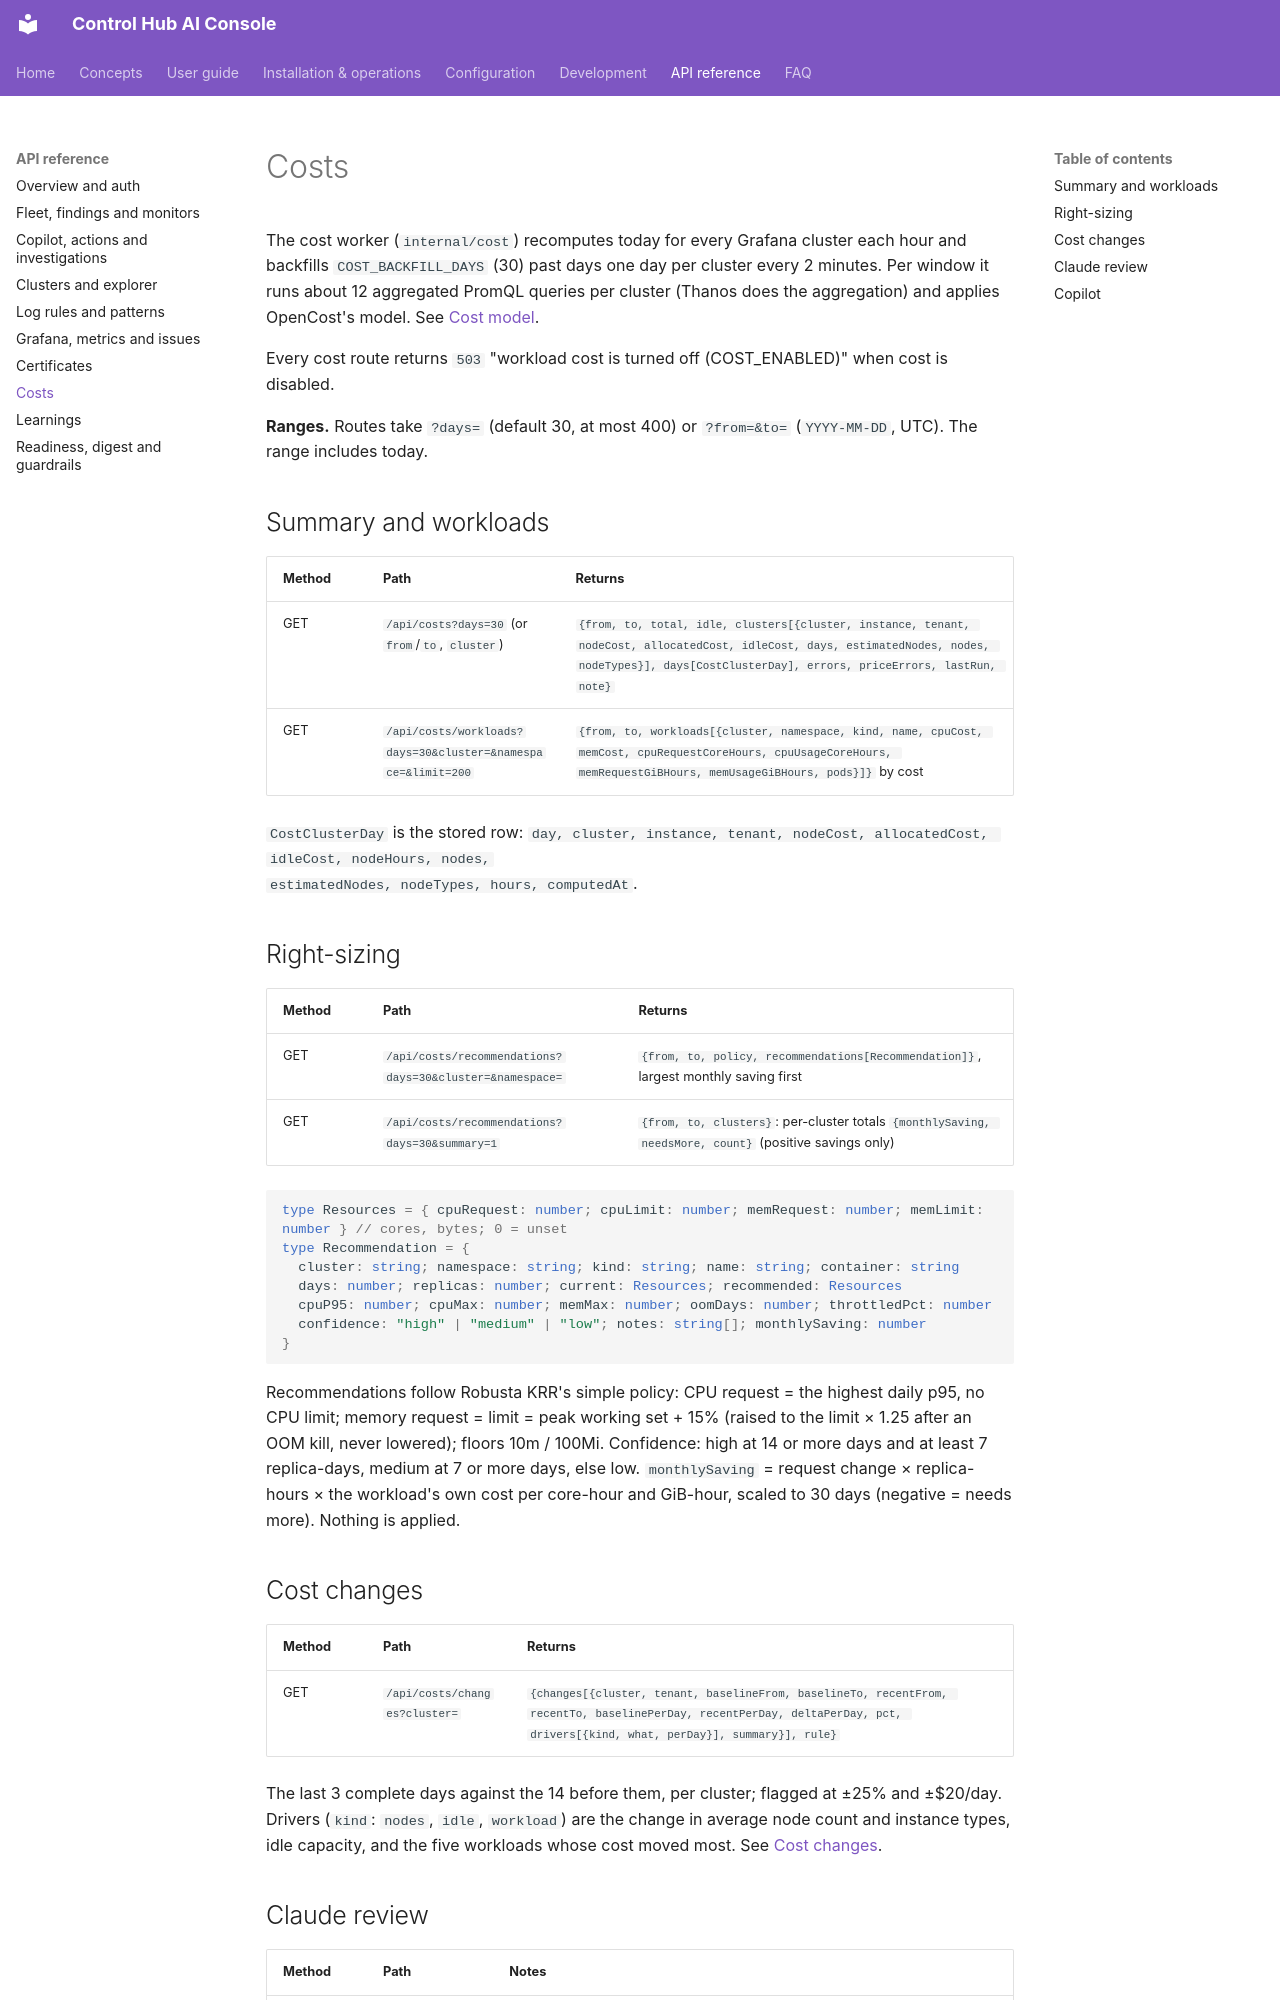

repository: ameypant13/Agentic-AI · page: api/costs/index.html · generator: mkdocs

# Costs

The cost worker (`internal/cost`) recomputes today for every Grafana cluster each hour and backfills
`COST_BACKFILL_DAYS` (30) past days one day per cluster every 2 minutes. Per window it runs about 12 aggregated PromQL
queries per cluster (Thanos does the aggregation) and applies OpenCost's model. See
[Cost model](../concepts/cost-model.md).

Every cost route returns `503` "workload cost is turned off (COST_ENABLED)" when cost is disabled.

**Ranges.** Routes take `?days=` (default 30, at most 400) or `?from=&to=` (`YYYY-MM-DD`, UTC). The range includes
today.

## Summary and workloads

| Method | Path | Returns |
|---|---|---|
| GET | `/api/costs?days=30` (or `from`/`to`, `cluster`) | `{from, to, total, idle, clusters[{cluster, instance, tenant, nodeCost, allocatedCost, idleCost, days, estimatedNodes, nodes, nodeTypes}], days[CostClusterDay], errors, priceErrors, lastRun, note}` |
| GET | `/api/costs/workloads?days=30&cluster=&namespace=&limit=200` | `{from, to, workloads[{cluster, namespace, kind, name, cpuCost, memCost, cpuRequestCoreHours, cpuUsageCoreHours, memRequestGiBHours, memUsageGiBHours, pods}]}` by cost |

`CostClusterDay` is the stored row: `day, cluster, instance, tenant, nodeCost, allocatedCost, idleCost, nodeHours, nodes,
estimatedNodes, nodeTypes, hours, computedAt`.

## Right-sizing

| Method | Path | Returns |
|---|---|---|
| GET | `/api/costs/recommendations?days=30&cluster=&namespace=` | `{from, to, policy, recommendations[Recommendation]}`, largest monthly saving first |
| GET | `/api/costs/recommendations?days=30&summary=1` | `{from, to, clusters}`: per-cluster totals `{monthlySaving, needsMore, count}` (positive savings only) |

```ts
type Resources = { cpuRequest: number; cpuLimit: number; memRequest: number; memLimit: number } // cores, bytes; 0 = unset
type Recommendation = {
  cluster: string; namespace: string; kind: string; name: string; container: string
  days: number; replicas: number; current: Resources; recommended: Resources
  cpuP95: number; cpuMax: number; memMax: number; oomDays: number; throttledPct: number
  confidence: "high" | "medium" | "low"; notes: string[]; monthlySaving: number
}
```

Recommendations follow Robusta KRR's simple policy: CPU request = the highest daily p95, no CPU limit; memory request
= limit = peak working set + 15% (raised to the limit × 1.25 after an OOM kill, never lowered); floors 10m / 100Mi.
Confidence: high at 14 or more days and at least 7 replica-days, medium at 7 or more days, else low. `monthlySaving` =
request change × replica-hours × the workload's own cost per core-hour and GiB-hour, scaled to 30 days (negative =
needs more). Nothing is applied.

## Cost changes

| Method | Path | Returns |
|---|---|---|
| GET | `/api/costs/changes?cluster=` | `{changes[{cluster, tenant, baselineFrom, baselineTo, recentFrom, recentTo, baselinePerDay, recentPerDay, deltaPerDay, pct, drivers[{kind, what, perDay}], summary}], rule}` |

The last 3 complete days against the 14 before them, per cluster; flagged at ±25% and ±$20/day. Drivers (`kind`:
`nodes`, `idle`, `workload`) are the change in average node count and instance types, idle capacity, and the five
workloads whose cost moved most. See [Cost changes](../concepts/cost-changes.md).
